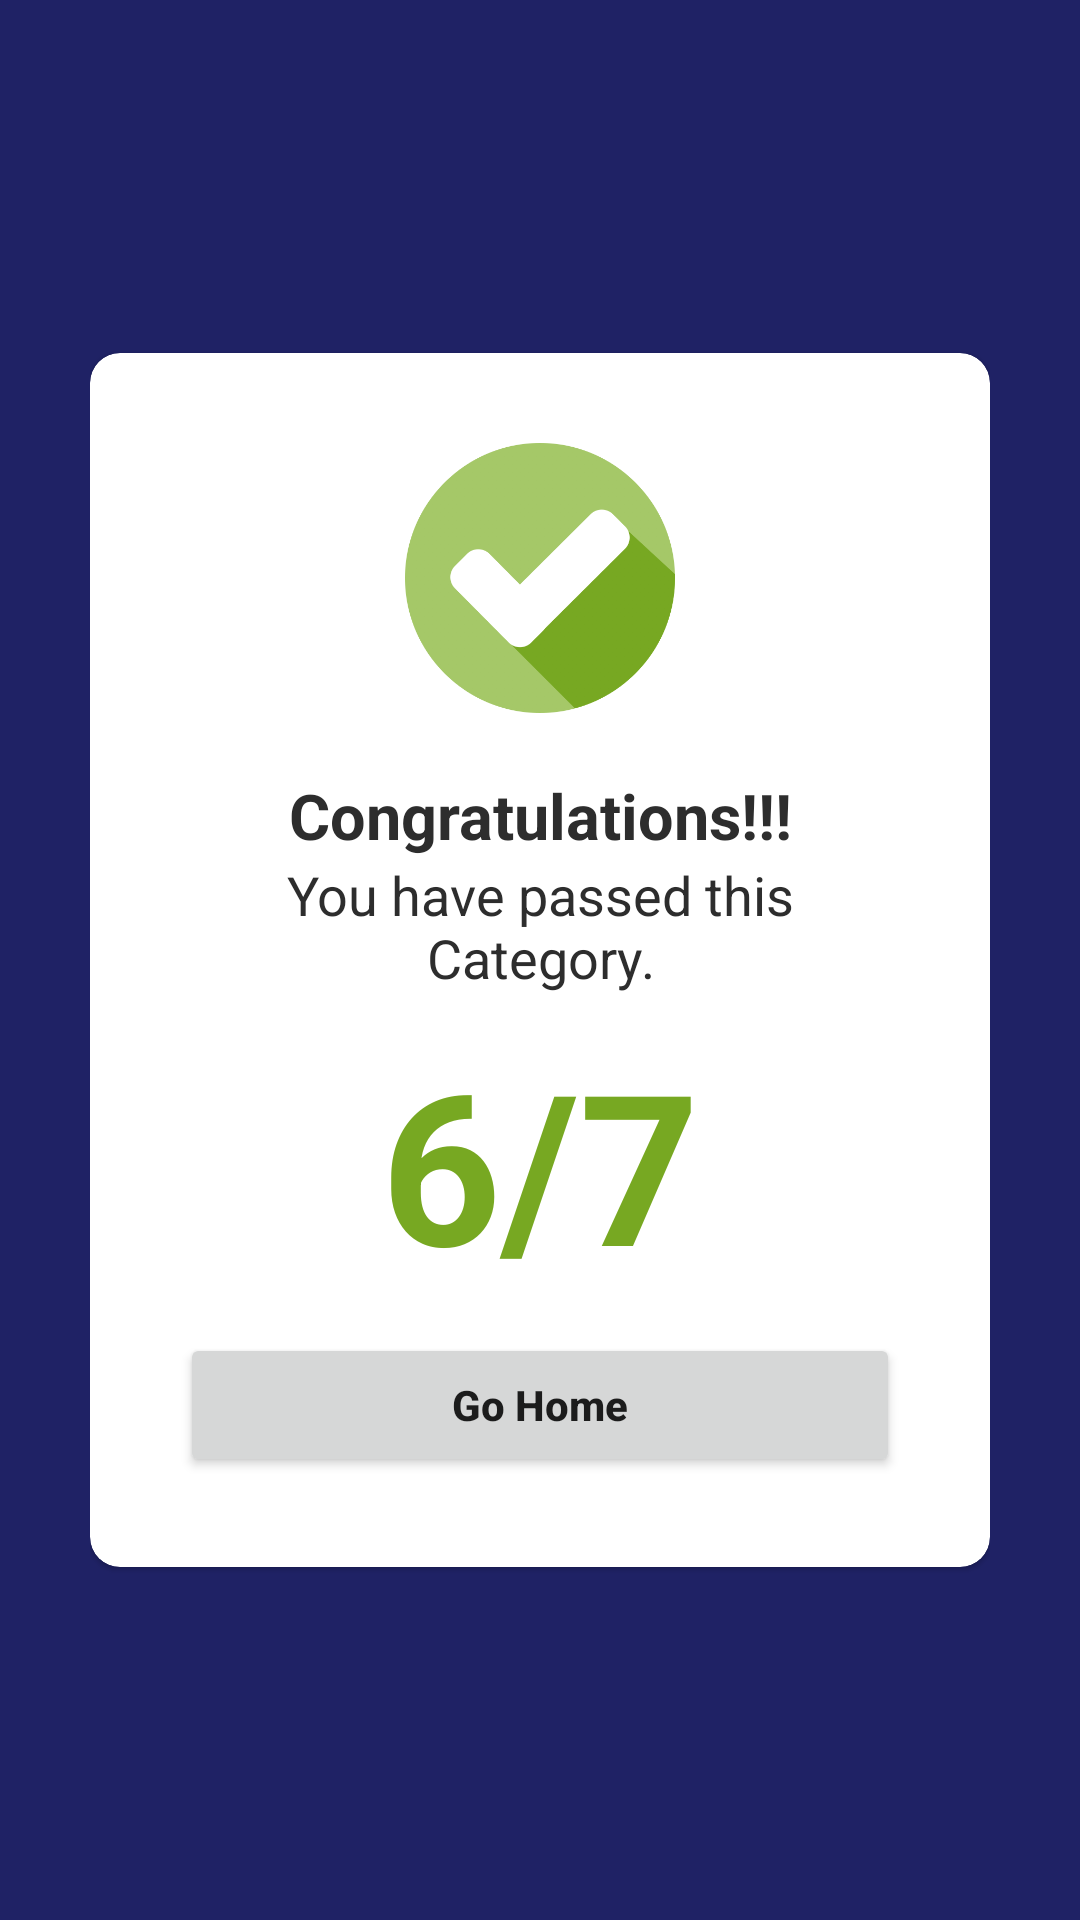

Here is an Android app screen rendered from its layout file. Give the layout XML and the strings, colors and styles it references.
<!-- AndroidManifest.xml: application theme Theme.BattleOfTheGenerations -->
<!-- res/layout/activity_result.xml -->
<?xml version="1.0" encoding="utf-8"?>
<LinearLayout xmlns:android="http://schemas.android.com/apk/res/android"
    xmlns:app="http://schemas.android.com/apk/res-auto"
    xmlns:tools="http://schemas.android.com/tools"
    android:layout_width="match_parent"
    android:layout_height="match_parent"
    tools:context=".ResultActivity"
    android:background="@color/primary_dark_blue"
    android:gravity="center"
    android:orientation="vertical"
    android:padding="30dp">

    <com.google.android.material.card.MaterialCardView
        android:layout_width="match_parent"
        android:layout_height="wrap_content"
        android:backgroundTint="@color/white"
        app:cardCornerRadius="10dp">

        <LinearLayout
            android:layout_width="match_parent"
            android:layout_height="wrap_content"
            android:orientation="vertical"
            android:gravity="center"
            android:padding="30dp">

            
            
            <ImageView
                android:id="@+id/iv_result_image"
                android:layout_width="90dp"
                android:layout_height="90dp"
                android:src="@drawable/success"
                android:layout_marginBottom="20dp"/>

            <TextView
                android:id="@+id/tv_result_heading"
                android:layout_width="match_parent"
                android:layout_height="wrap_content"
                android:textAlignment="center"
                android:textColor="@color/dark"
                android:textSize="21sp"
                android:textStyle="bold"
                android:text="Congratulations!!!"/>

            <TextView
                android:id="@+id/tv_message"
                android:layout_width="match_parent"
                android:layout_height="wrap_content"
                android:textAlignment="center"
                android:textColor="@color/dark"
                android:textSize="18sp"
                android:text="You have passed this Category."
                android:layout_marginBottom="10dp"/>

            <TextView
                android:id="@+id/tv_final_score"
                android:layout_width="match_parent"
                android:layout_height="wrap_content"
                android:textAlignment="center"
                android:textColor="@color/dark_green"
                android:textSize="70sp"
                android:text="6/7"
                android:textStyle="bold"
                android:layout_marginBottom="10dp"/>

            <LinearLayout
                android:layout_width="match_parent"
                android:layout_height="wrap_content"
                android:orientation="horizontal">

                <Button
                    android:id="@+id/btn_home"
                    android:layout_width="match_parent"
                    android:layout_height="wrap_content"
                    android:text="Go Home"
                    android:textAllCaps="false"
                    android:textStyle="bold"/>
            </LinearLayout>
        </LinearLayout>

    </com.google.android.material.card.MaterialCardView>

</LinearLayout>
<!-- resources referenced by this layout -->
<resources>
  <color name="dark">#2d2d2d</color>
  <color name="dark_green">#77a822</color>
  <color name="primary_dark_blue">#1f2265</color>
  <color name="white">#FFFFFFFF</color>
  <!-- drawable success: png bitmap (drawable, 38120 bytes) -->
  <style name="Theme.BattleOfTheGenerations" parent="Theme.MaterialComponents.DayNight.NoActionBar">
          
          <item name="colorPrimary">@color/purple_500</item>
          <item name="colorPrimaryVariant">@color/dark</item>
          <item name="colorOnPrimary">@color/white</item>
          
          <item name="colorSecondary">@color/teal_200</item>
          <item name="colorSecondaryVariant">@color/teal_700</item>
          <item name="colorOnSecondary">@color/black</item>
          
          <item name="android:statusBarColor" tools:targetApi="l">?attr/colorPrimaryVariant</item>
          
      </style>
  <color name="purple_500">#FF6200EE</color>
  <color name="teal_200">#FF03DAC5</color>
  <color name="teal_700">#FF018786</color>
  <color name="black">#FF000000</color>
</resources>
